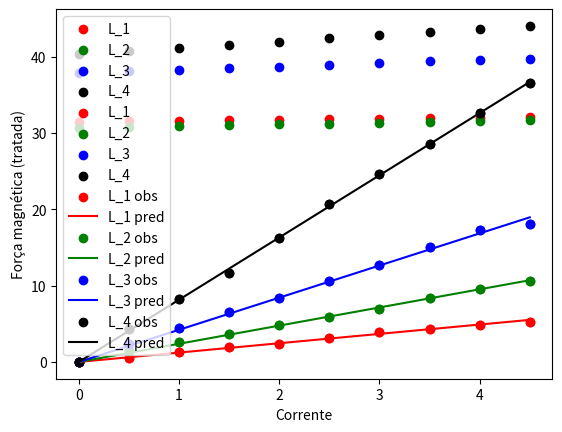

Write Python code to recreate this figure.
import numpy as np
from matplotlib import pyplot as plt
from scipy.optimize import curve_fit

# Função de ajuste (hipotética, precisa ser confirmada)
def fit_f(i, B, L):
    return i * L * B

# Aquisição dos dados
i = np.array([0,0.5,1,1.5,2,2.5,3,3.5,4,4.5])
L_1 = 0.0125
L_2 = 0.025
L_3 = 0.05
L_4 = 0.1
f_l1 = np.array([31.5, 31.55, 31.63, 31.7, 31.74, 31.82, 31.9, 31.94, 32, 32.04])
f_l2 = np.array([30.65, 30.8, 30.92, 31.03, 31.15, 31.25, 31.36, 31.5, 31.63, 31.73])
f_l3 = np.array([37.86, 38.1, 38.31, 38.53, 38.72, 38.94, 39.15, 39.4, 39.62, 39.71])
f_l4 = np.array([40.31, 40.75, 41.15, 41.5, 41.97, 42.42, 42.83, 43.22, 43.64, 44.04])

# Plotando os gráficos
plt.scatter(i, f_l1, c='r', label="L_1")
plt.scatter(i, f_l2, c='g', label="L_2")
plt.scatter(i, f_l3, c='b', label="L_3")
plt.scatter(i, f_l4, c='k', label="L_4")
plt.legend(loc="upper left")
plt.xlabel("Corrente")
plt.ylabel("Força magnética")
plt.show()

# Tratamento dos dados
f_l1_novo = (f_l1 - f_l1[0]) * 9.8
f_l2_novo = (f_l2 - f_l2[0]) * 9.8
f_l3_novo = (f_l3 - f_l3[0]) * 9.8
f_l4_novo = (f_l4 - f_l4[0]) * 9.8

# Plotando os gráficos tratados
plt.scatter(i, f_l1_novo, c='r', label="L_1")
plt.scatter(i, f_l2_novo, c='g', label="L_2")
plt.scatter(i, f_l3_novo, c='b', label="L_3")
plt.scatter(i, f_l4_novo, c='k', label="L_4")
plt.legend(loc="upper left")
plt.xlabel("Corrente")
plt.ylabel("Força magnética (tratada)")
plt.show()

# Aplicação de curve fitting com matriz de covariância
B_1, cov_matrix_1 = curve_fit(lambda i, B: fit_f(i, B, L_1), i, f_l1_novo)
B_2, cov_matrix_2 = curve_fit(lambda i, B: fit_f(i, B, L_2), i, f_l2_novo)
B_3, cov_matrix_3 = curve_fit(lambda i, B: fit_f(i, B, L_3), i, f_l3_novo)
B_4, cov_matrix_4 = curve_fit(lambda i, B: fit_f(i, B, L_4), i, f_l4_novo)

# Exibindo valores ajustados e as matrizes de covariância
print(f"B_1 ajustado: {B_1[0]}, Matriz de Covariância: \n{cov_matrix_1}")
print(f"B_2 ajustado: {B_2[0]}, Matriz de Covariância: \n{cov_matrix_2}")
print(f"B_3 ajustado: {B_3[0]}, Matriz de Covariância: \n{cov_matrix_3}")
print(f"B_4 ajustado: {B_4[0]}, Matriz de Covariância: \n{cov_matrix_4}")

# Plotando o gráfico L1
plt.scatter(i, f_l1_novo, c='r', label="L_1 obs")
plt.plot(i, fit_f(i, B_1[0], L_1), c='r', label="L_1 pred")
# Plotando o gráfico L2
plt.scatter(i, f_l2_novo, c='g', label="L_2 obs")
plt.plot(i, fit_f(i, B_2[0], L_2), c='g', label="L_2 pred")
# Plotando o gráfico L3
plt.scatter(i, f_l3_novo, c='b', label="L_3 obs")
plt.plot(i, fit_f(i, B_3[0], L_3), c='b', label="L_3 pred")
# Plotando o gráfico L4
plt.scatter(i, f_l4_novo, c='k', label="L_4 obs")
plt.plot(i, fit_f(i, B_4[0], L_4), c='k', label="L_4 pred")

plt.legend(loc="upper left")
plt.xlabel("Corrente")
plt.ylabel("Força magnética (tratada)")
plt.show()
